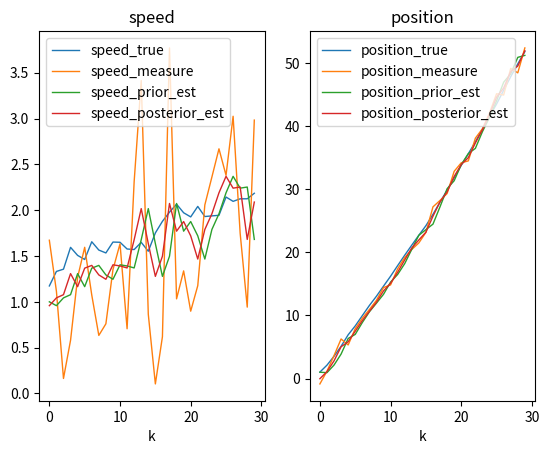

Write the Python code that produced this figure.
# https://zhuanlan.zhihu.com/p/48876718
# https://www.bilibili.com/video/BV1dV411B7ME?share_source=copy_web
# DR_CAN例子的python实现
import numpy as np
import matplotlib.pyplot as plt


def gaussian_distribution_generator(var):
    return np.random.normal(loc=0.0, scale=var, size=None)


# 状态转移矩阵，上一时刻的状态转移到当前时刻
A = np.array([[1, 1],
              [0, 1]])

# 过程噪声协方差矩阵Q，p(w)~N(0,Q)，噪声来自真实世界中的不确定性
Q = np.array([[0.1, 0],
              [0, 0.1]])

# 观测噪声协方差矩阵R，p(v)~N(0,R)
R = np.array([[1, 0],
              [0, 1]])

# 状态观测矩阵
H = np.array([[1, 0],
              [0, 1]])

# 控制输入矩阵B
B = None
# 初始位置与速度
X0 = np.array([[0],
               [1]])

# 状态估计协方差矩阵P初始化
P = np.array([[1, 0],
              [0, 1]])

if __name__ == "__main__":
    # ---------------------------初始化-------------------------
    X_true = np.array(X0)  # 真实状态初始化
    X_posterior = np.array(X0)
    P_posterior = np.array(P)

    speed_true = []
    position_true = []

    speed_measure = []
    position_measure = []

    speed_prior_est = []
    position_prior_est = []

    speed_posterior_est = []
    position_posterior_est = []

    for i in range(30):
        # -----------------------生成真实值----------------------
        # 生成过程噪声
        w = np.array([[gaussian_distribution_generator(Q[0, 0])],
                      [gaussian_distribution_generator(Q[1, 1])]])
        X_true = np.dot(A, X_true) + w  # 得到当前时刻状态
        speed_true.append(X_true[1, 0])
        position_true.append(X_true[0, 0])
        # -----------------------生成观测值----------------------
        # 生成观测噪声
        v = np.array([[gaussian_distribution_generator(R[0, 0])],
                      [gaussian_distribution_generator(R[1, 1])]])

        Z_measure = np.dot(H, X_true) + v  # 生成观测值,H为单位阵E
        position_measure.append(Z_measure[0, 0])
        speed_measure.append(Z_measure[1, 0])
        # ----------------------进行先验估计---------------------
        X_prior = np.dot(A, X_posterior)
        position_prior_est.append(X_prior[0, 0])
        speed_prior_est.append(X_prior[1, 0])
        # 计算状态估计协方差矩阵P
        P_prior_1 = np.dot(A, P_posterior)
        P_prior = np.dot(P_prior_1, A.T) + Q
        # ----------------------计算卡尔曼增益,用numpy一步一步计算Prior and posterior
        k1 = np.dot(P_prior, H.T)
        k2 = np.dot(np.dot(H, P_prior), H.T) + R
        K = np.dot(k1, np.linalg.inv(k2))
        # ---------------------后验估计------------
        X_posterior_1 = Z_measure - np.dot(H, X_prior)
        X_posterior = X_prior + np.dot(K, X_posterior_1)
        position_posterior_est.append(X_posterior[0, 0])
        speed_posterior_est.append(X_posterior[1, 0])
        # 更新状态估计协方差矩阵P
        P_posterior_1 = np.eye(2) - np.dot(K, H)
        P_posterior = np.dot(P_posterior_1, P_prior)

        print(P_posterior)

    # 可视化显示
    if True:
        fig, axs = plt.subplots(1,2)
        axs[0].plot(speed_true, "-", label="speed_true", linewidth=1)  # Plot some data on the axes.
        axs[0].plot(speed_measure, "-", label="speed_measure", linewidth=1)  # Plot some data on the axes.
        axs[0].plot(speed_prior_est, "-", label="speed_prior_est", linewidth=1)  # Plot some data on the axes.
        axs[0].plot(speed_posterior_est, "-", label="speed_posterior_est", linewidth=1)  # Plot some data on the axes.
        axs[0].set_title("speed")
        axs[0].set_xlabel('k')  # Add an x-label to the axes.
        axs[0].legend()  # Add a legend.

        axs[1].plot(position_true, "-", label="position_true", linewidth=1)  # Plot some data on the axes.
        axs[1].plot(position_measure, "-", label="position_measure", linewidth=1)  # Plot some data on the axes.
        axs[1].plot(position_prior_est, "-", label="position_prior_est", linewidth=1)  # Plot some data on the axes.
        axs[1].plot(position_posterior_est, "-", label="position_posterior_est", linewidth=1)  # Plot some data on the axes.
        axs[1].set_title("position")
        axs[1].set_xlabel('k')  # Add an x-label to the axes.
        axs[1].legend()  # Add a legend.

        plt.show()